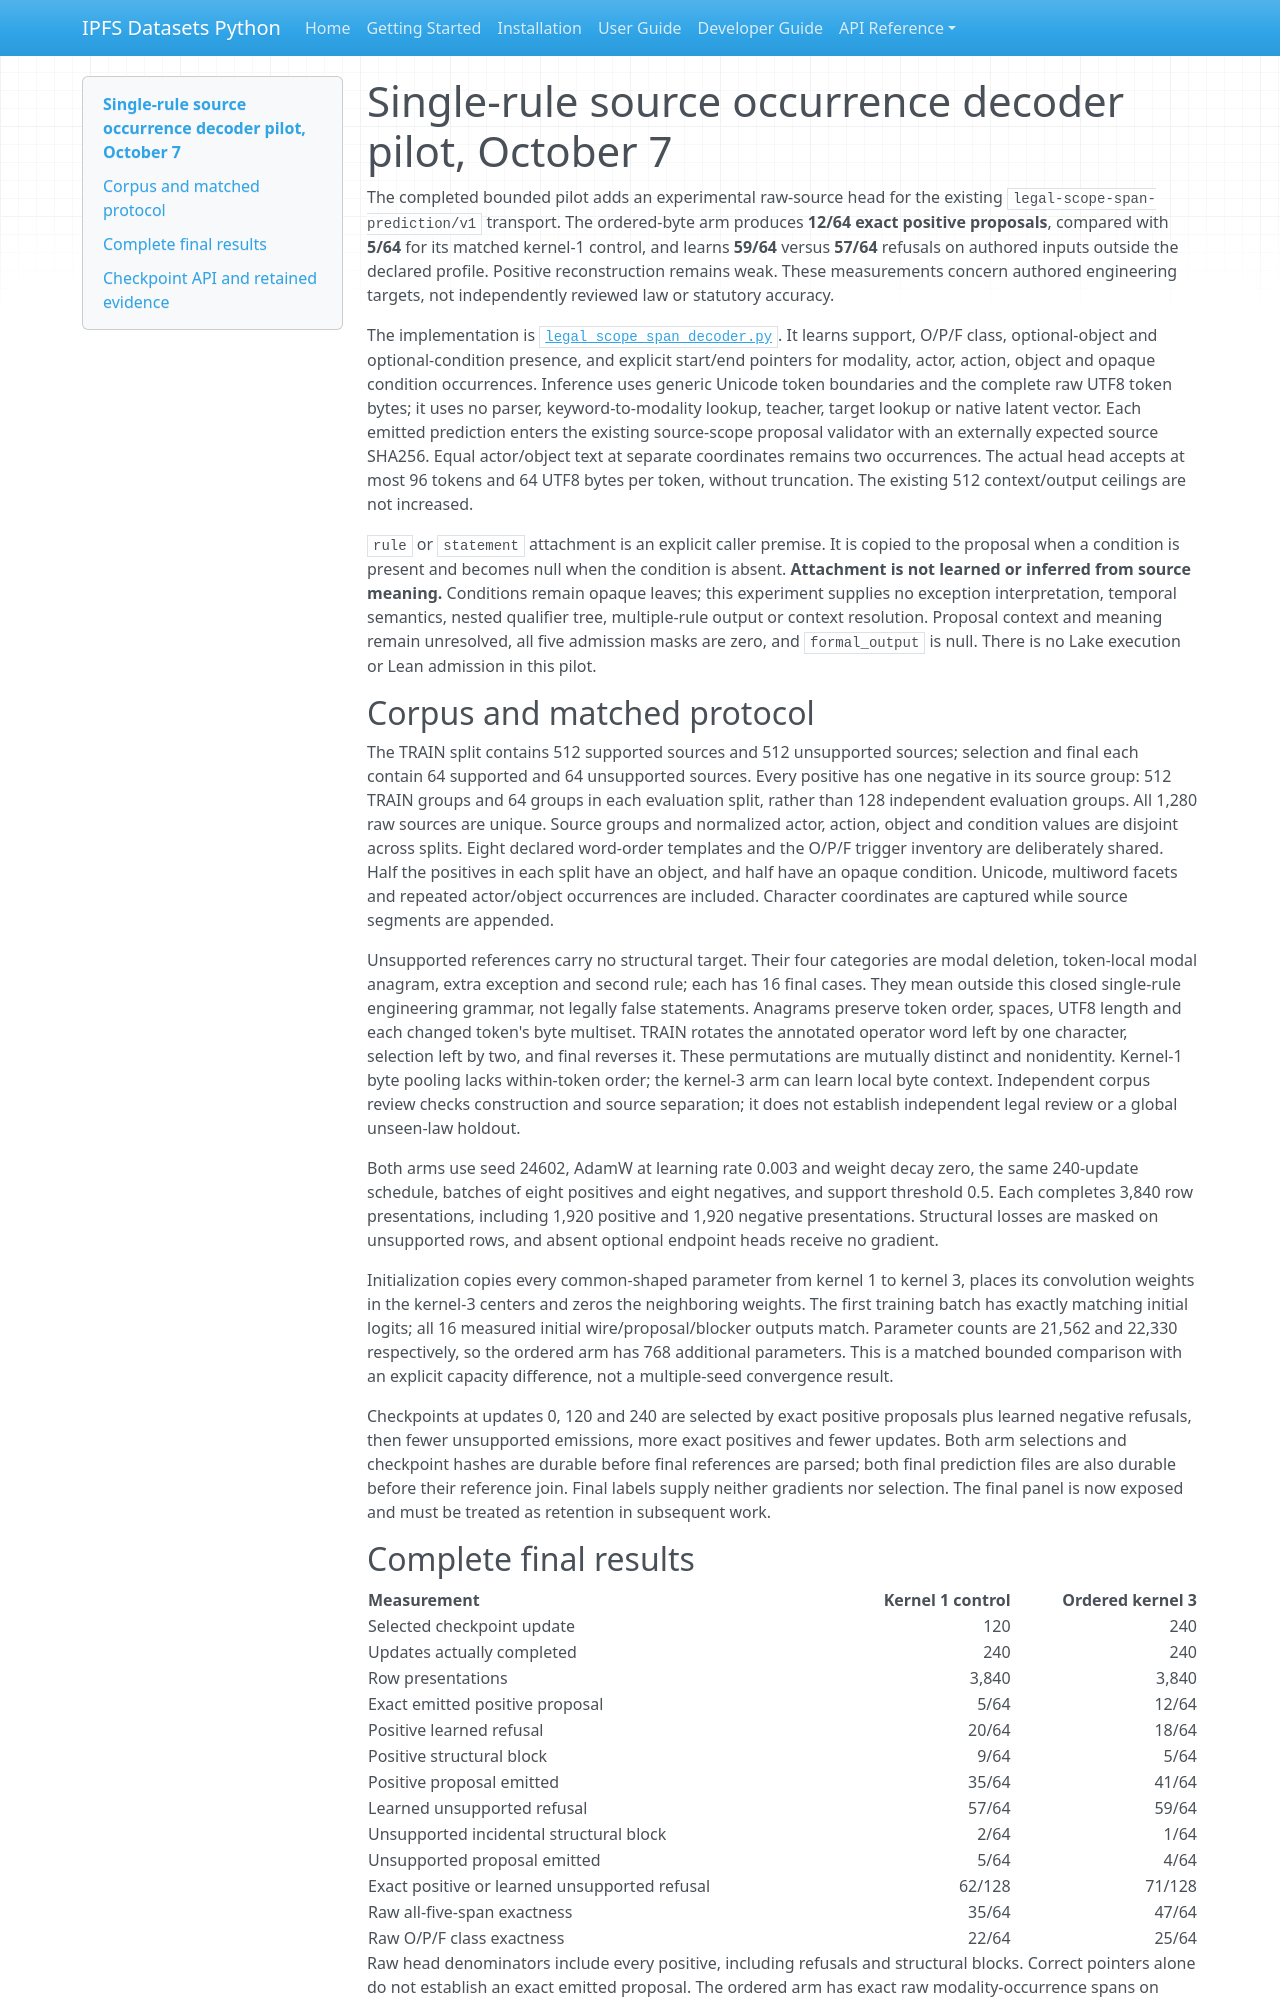

repository: endomorphosis/ipfs_datasets_py · page: implementation/legal_scope_span_decoder_pilot_20261007/index.html · generator: mkdocs

# Single-rule source occurrence decoder pilot, October 7

The completed bounded pilot adds an experimental raw-source head for the existing
`legal-scope-span-prediction/v1` transport. The ordered-byte arm produces **12/64
exact positive proposals**, compared with **5/64** for its matched kernel-1
control, and learns **59/64** versus **57/64** refusals on authored inputs outside
the declared profile. Positive reconstruction remains weak. These measurements
concern authored engineering targets, not independently reviewed law or statutory
accuracy.

The implementation is
[`legal_scope_span_decoder.py`](../../ipfs_datasets_py/logic/formalization/autoencoder/legal_scope_span_decoder.py).
It learns support, O/P/F class, optional-object and optional-condition presence,
and explicit start/end pointers for modality, actor, action, object and opaque
condition occurrences. Inference uses generic Unicode token boundaries and the
complete raw UTF8 token bytes; it uses no parser, keyword-to-modality lookup,
teacher, target lookup or native latent vector. Each emitted prediction enters
the existing source-scope proposal validator with an externally expected source
SHA256. Equal actor/object text at separate coordinates remains two occurrences.
The actual head accepts at most 96 tokens and 64 UTF8 bytes per token, without
truncation. The existing 512 context/output ceilings are not increased.

`rule` or `statement` attachment is an explicit caller premise. It is copied to
the proposal when a condition is present and becomes null when the condition is
absent. **Attachment is not learned or inferred from source meaning.** Conditions
remain opaque leaves; this experiment supplies no exception interpretation,
temporal semantics, nested qualifier tree, multiple-rule output or context
resolution. Proposal context and meaning remain unresolved, all five admission
masks are zero, and `formal_output` is null. There is no Lake execution or Lean
admission in this pilot.

## Corpus and matched protocol

The TRAIN split contains 512 supported sources and 512 unsupported sources;
selection and final each contain 64 supported and 64 unsupported sources.
Every positive has one negative in its source group: 512 TRAIN groups and 64
groups in each evaluation split, rather than 128 independent evaluation groups.
All 1,280 raw sources are unique. Source groups and normalized actor, action,
object and condition values are disjoint across splits. Eight declared word-order
templates and the O/P/F trigger inventory are deliberately shared. Half the
positives in each split have an object, and half have an opaque condition.
Unicode, multiword facets and repeated actor/object occurrences are included.
Character coordinates are captured while source segments are appended.

Unsupported references carry no structural target. Their four categories are
modal deletion, token-local modal anagram, extra exception and second rule;
each has 16 final cases. They mean outside this closed single-rule engineering
grammar, not legally false statements. Anagrams preserve token order, spaces,
UTF8 length and each changed token's byte multiset. TRAIN rotates the annotated
operator word left by one character, selection left by two, and final reverses
it. These permutations are mutually distinct and nonidentity. Kernel-1 byte
pooling lacks within-token order; the kernel-3 arm can learn local byte context.
Independent corpus review checks construction and source separation; it does
not establish independent legal review or a global unseen-law holdout.

Both arms use seed 24602, AdamW at learning rate 0.003 and weight decay zero,
the same 240-update schedule, batches of eight positives and eight negatives,
and support threshold 0.5. Each completes 3,840 row presentations, including
1,920 positive and 1,920 negative presentations. Structural losses are masked
on unsupported rows, and absent optional endpoint heads receive no gradient.

Initialization copies every common-shaped parameter from kernel 1 to kernel 3,
places its convolution weights in the kernel-3 centers and zeros the neighboring
weights. The first training batch has exactly matching initial logits; all
16 measured initial wire/proposal/blocker outputs match. Parameter counts are
21,562 and 22,330 respectively, so the ordered arm has 768 additional parameters.
This is a matched bounded comparison with an explicit capacity difference,
not a multiple-seed convergence result.

Checkpoints at updates 0, 120 and 240 are selected by exact positive proposals
plus learned negative refusals, then fewer unsupported emissions, more exact
positives and fewer updates. Both arm selections and checkpoint hashes are
durable before final references are parsed; both final prediction files are
also durable before their reference join. Final labels supply neither gradients
nor selection. The final panel is now exposed and must be treated as retention
in subsequent work.
